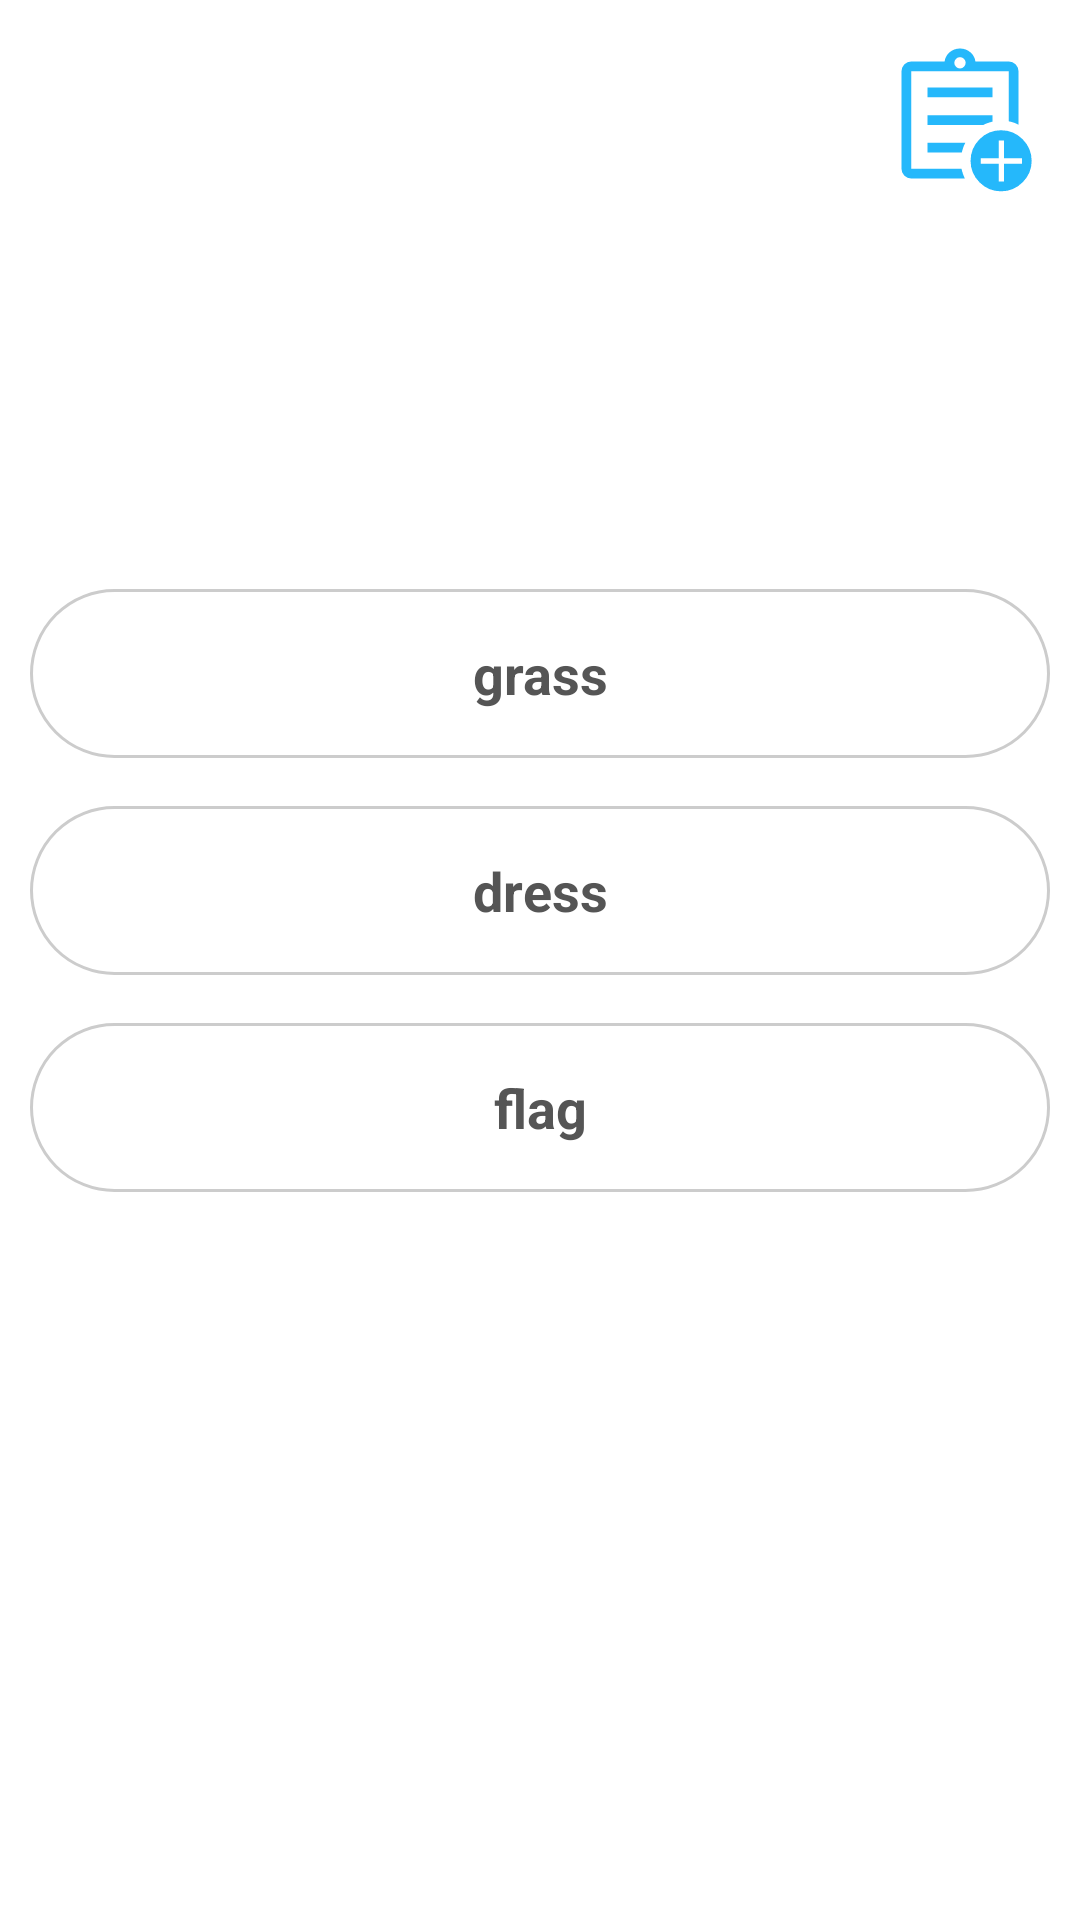

Here is an Android app screen rendered from its layout file. Give the layout XML and the strings, colors and styles it references.
<!-- AndroidManifest.xml: application theme Theme.Group3_Project -->
<!-- res/layout/fragment_question_type4.xml -->
<?xml version="1.0" encoding="utf-8"?>
<FrameLayout xmlns:android="http://schemas.android.com/apk/res/android"
    xmlns:app="http://schemas.android.com/apk/res-auto"
    xmlns:tools="http://schemas.android.com/tools"
    android:layout_width="match_parent"
    android:layout_height="match_parent"
    tools:context=".Router.Home.Fragments.Home_QuestionType4Fragment">

    <androidx.constraintlayout.widget.ConstraintLayout
        android:layout_width="match_parent"
        android:layout_height="match_parent"
        android:layout_marginBottom="60dp"
        android:padding="10dp"
        >

        <ImageView
            android:id="@+id/ivAddToNote"
            android:layout_width="60dp"
            android:layout_height="60dp"
            android:padding="4dp"
            android:src="@drawable/ic_home_add_to_note"
            app:layout_constraintEnd_toEndOf="parent"
            app:layout_constraintTop_toTopOf="parent" />

        <LinearLayout
            android:layout_width="match_parent"
            android:layout_height="match_parent"
            android:gravity="center"
            android:orientation="vertical"
           >

            <RadioGroup
                android:id="@+id/rgT4KeyAnswers"
                android:layout_width="match_parent"
                android:layout_height="wrap_content"
                android:layout_marginTop="30dp">

                <RadioButton
                    android:id="@+id/rbT4Key1"
                    android:layout_width="match_parent"
                    android:layout_height="wrap_content"
                    android:layout_marginBottom="16dp"
                    android:background="@drawable/button_radio_custom"
                    android:button="@null"
                    android:paddingVertical="16dp"
                    android:text="grass"
                    android:textAlignment="center"
                    android:textAllCaps="false"
                    android:textColor="@color/text_color_light"
                    android:textSize="18dp"
                    android:textStyle="bold" />

                <RadioButton
                    android:id="@+id/rbT4Key2"
                    android:layout_width="match_parent"
                    android:layout_height="wrap_content"
                    android:layout_marginBottom="16dp"
                    android:background="@drawable/button_radio_custom"
                    android:button="@null"
                    android:paddingVertical="16dp"
                    android:text="dress"
                    android:textAlignment="center"
                    android:textAllCaps="false"
                    android:textColor="@color/text_color_light"
                    android:textSize="18dp"
                    android:textStyle="bold" />

                <RadioButton
                    android:id="@+id/rbT4Key3"
                    android:layout_width="match_parent"
                    android:layout_height="wrap_content"
                    android:layout_marginBottom="16dp"
                    android:background="@drawable/button_radio_custom"
                    android:button="@null"
                    android:paddingVertical="16dp"
                    android:text="flag"
                    android:textAlignment="center"
                    android:textAllCaps="false"
                    android:textColor="@color/text_color_light"
                    android:textSize="18dp"
                    android:textStyle="bold" />
            </RadioGroup>

        </LinearLayout>

    </androidx.constraintlayout.widget.ConstraintLayout>



</FrameLayout>
<!-- resources referenced by this layout -->
<resources>
  <color name="text_color_light">#555</color>
  <!-- drawable button_radio_custom (drawable) -->
  <?xml version="1.0" encoding="utf-8"?>
  <selector xmlns:android="http://schemas.android.com/apk/res/android">
      <item android:state_checked="true" android:drawable="@drawable/button_radio_selected"/>
      <item android:state_checked="false" android:drawable="@drawable/button_radio_normal" />
  </selector>
  <!-- drawable ic_home_add_to_note (drawable-v24) -->
  <vector xmlns:android="http://schemas.android.com/apk/res/android"
      android:width="48dp"
      android:height="48dp"
      android:viewportWidth="48"
      android:viewportHeight="48"
      android:tint="#25B8FB">
    <path
        android:fillColor="@android:color/white"
        android:pathData="M9,42Q7.75,42 6.875,41.125Q6,40.25 6,39V9Q6,7.75 6.875,6.875Q7.75,6 9,6H19.25Q19.5,4.25 20.85,3.125Q22.2,2 24,2Q25.8,2 27.15,3.125Q28.5,4.25 28.75,6H39Q40.25,6 41.125,6.875Q42,7.75 42,9V25.45Q41.3,25.05 40.525,24.8Q39.75,24.55 39,24.4V9Q39,9 39,9Q39,9 39,9H9Q9,9 9,9Q9,9 9,9V39Q9,39 9,39Q9,39 9,39H24.45Q24.65,39.8 24.9,40.55Q25.15,41.3 25.5,42ZM9,36.65Q9,37.3 9,37.875Q9,38.45 9,39Q9,39 9,39Q9,39 9,39V9Q9,9 9,9Q9,9 9,9Q9,9 9,9Q9,9 9,9V24.4Q9,24.3 9,24.25Q9,24.2 9,24.2Q9,24.2 9,27.875Q9,31.55 9,36.65ZM14,34H24.55Q24.75,33.2 25,32.45Q25.25,31.7 25.65,31H14ZM14,25.5H31.2Q31.9,25.15 32.55,24.925Q33.2,24.7 34,24.5V22.5H14ZM14,17H34V14H14ZM24,8.15Q24.7,8.15 25.225,7.625Q25.75,7.1 25.75,6.4Q25.75,5.7 25.225,5.175Q24.7,4.65 24,4.65Q23.3,4.65 22.775,5.175Q22.25,5.7 22.25,6.4Q22.25,7.1 22.775,7.625Q23.3,8.15 24,8.15ZM36.65,45.95Q32.75,45.95 30,43.175Q27.25,40.4 27.25,36.6Q27.25,32.7 30,29.925Q32.75,27.15 36.65,27.15Q40.5,27.15 43.275,29.925Q46.05,32.7 46.05,36.6Q46.05,40.4 43.275,43.175Q40.5,45.95 36.65,45.95ZM35.9,42.95H37.55V37.45H43.05V35.8H37.55V30.3H35.9V35.8H30.4V37.45H35.9Z"/>
  </vector>
  <style name="Theme.Group3_Project" parent="Theme.MaterialComponents.Light.NoActionBar">
          
          <item name="colorPrimary">#376AED</item>
          <item name="colorPrimaryVariant">@color/purple_700</item>
          <item name="colorOnPrimary">@color/white</item>
          
          <item name="colorSecondary">@color/teal_200</item>
          <item name="colorSecondaryVariant">@color/teal_700</item>
          <item name="colorOnSecondary">@color/black</item>
          
          <item name="android:statusBarColor" tools:targetApi="l">?attr/colorPrimaryVariant</item>
          
      </style>
  <!-- drawable button_radio_selected (drawable) -->
  <?xml version="1.0" encoding="utf-8"?>
  <shape android:shape="rectangle" xmlns:android="http://schemas.android.com/apk/res/android">
      <solid android:color="#ECF9FA"/>
      <corners android:radius="50dp"/>
      <stroke android:width="1dp" android:color="@color/primary"/>
  </shape>
  <!-- drawable button_radio_normal (drawable) -->
  <?xml version="1.0" encoding="utf-8"?>
  <shape android:shape="rectangle" xmlns:android="http://schemas.android.com/apk/res/android">
      <solid android:color="@color/white"/>
      <corners android:radius="50dp"/>
      <stroke android:width="1dp" android:color="#ccc"/>
  </shape>
  <color name="purple_700">#FF3700B3</color>
  <color name="white">#FFFFFFFF</color>
  <color name="teal_200">#FF03DAC5</color>
  <color name="teal_700">#FF018786</color>
  <color name="black">#FF000000</color>
  <color name="primary">#376AED</color>
</resources>
